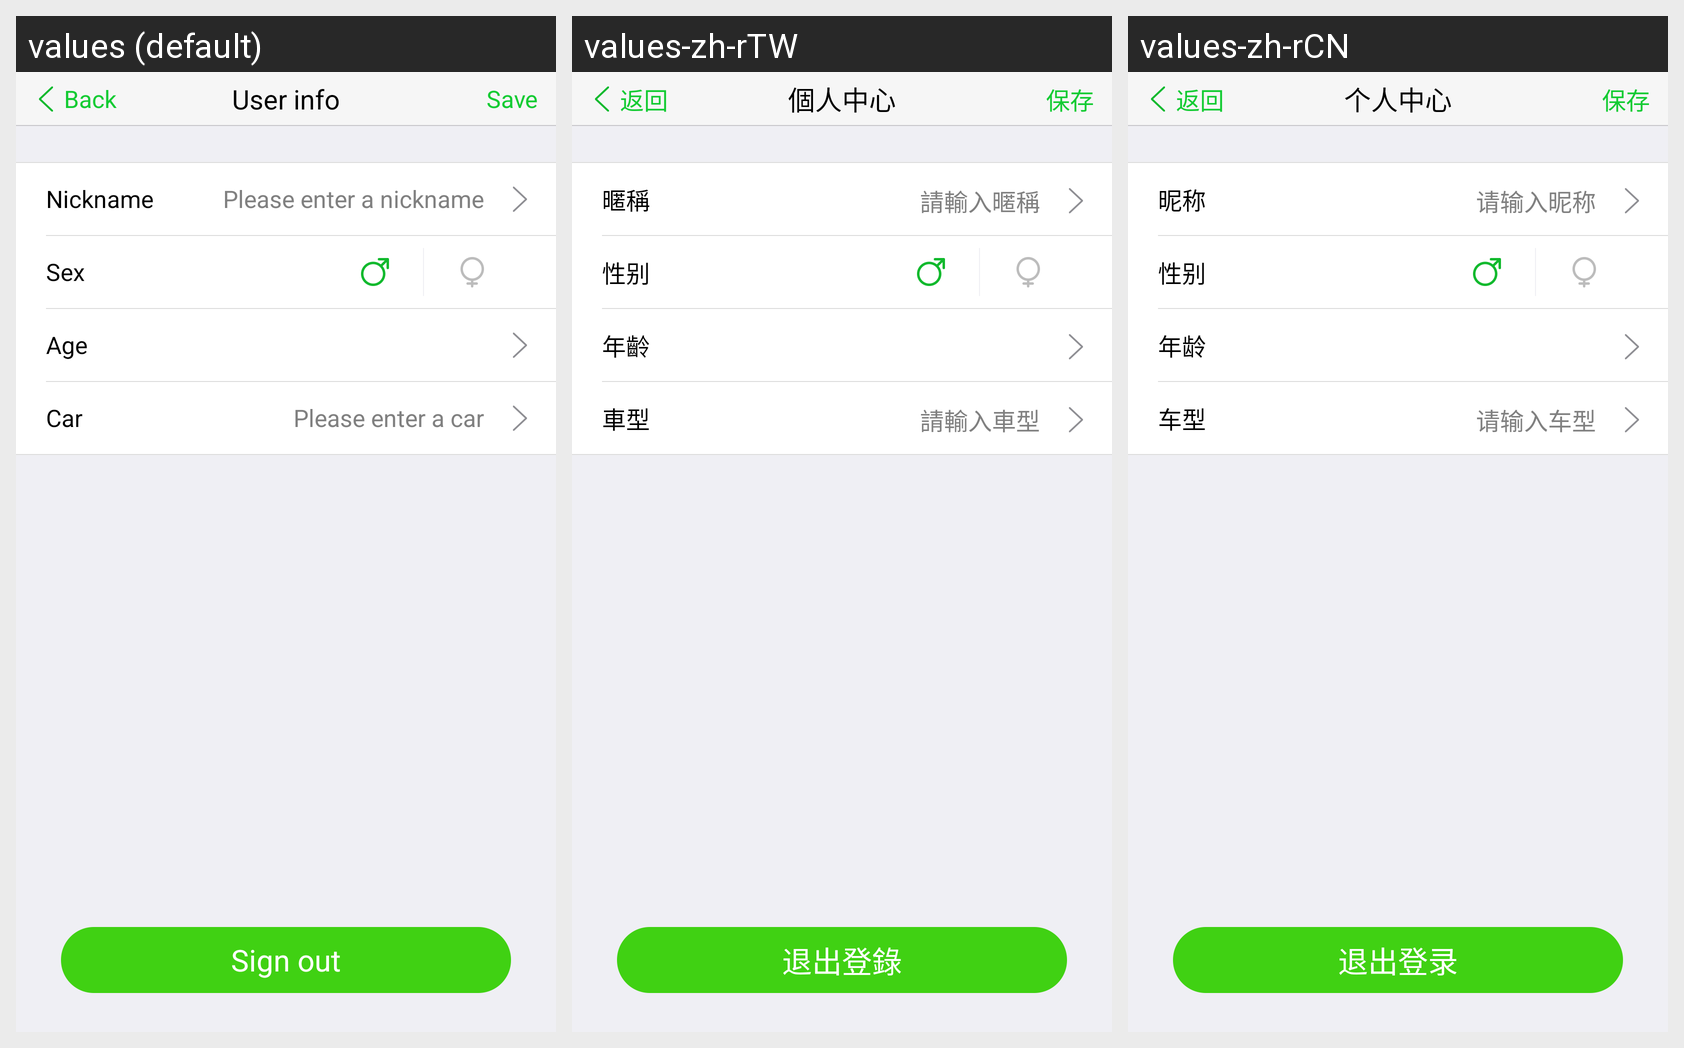

This grid shows one Android layout under several languages. Give, for every string resource on the screen, its name, the default text and each shown locale's text.
Android screen res/layout/activity_user_info.xml rendered under 3 locales, left to right: values (default), values-zh-rTW, values-zh-rCN. Device: Nexus 5 (rendered at 1080×1920; each locale shown at half size, 540×960, under a caption strip naming it); theme android:Theme.Holo.Light.NoActionBar.Fullscreen.
Strings drawn on this screen, with the default value and each locale's value (text and hints the layout hard-codes, and strings that could not be matched under every locale, appear in the picture but are not listed):

actionbar_title_userinfo
  values: User info
  values-zh-rTW: 個人中心
  values-zh-rCN: 个人中心

actionbar_right_save
  values: Save
  values-zh-rTW: 保存
  values-zh-rCN: 保存

userinfo_title_nickname
  values: Nickname
  values-zh-rTW: 暱稱
  values-zh-rCN: 昵称

userinfo_hint_nickname
  values: Please enter a nickname
  values-zh-rTW: 請輸入暱稱
  values-zh-rCN: 请输入昵称

userinfo_title_sex
  values: Sex
  values-zh-rTW: 性别
  values-zh-rCN: 性别

userinfo_title_age
  values: Age
  values-zh-rTW: 年齡
  values-zh-rCN: 年龄

userinfo_title_car
  values: Car
  values-zh-rTW: 車型
  values-zh-rCN: 车型

userinfo_hint_car
  values: Please enter a car
  values-zh-rTW: 請輸入車型
  values-zh-rCN: 请输入车型

userinfo_logout
  values: Sign out
  values-zh-rTW: 退出登錄
  values-zh-rCN: 退出登录
